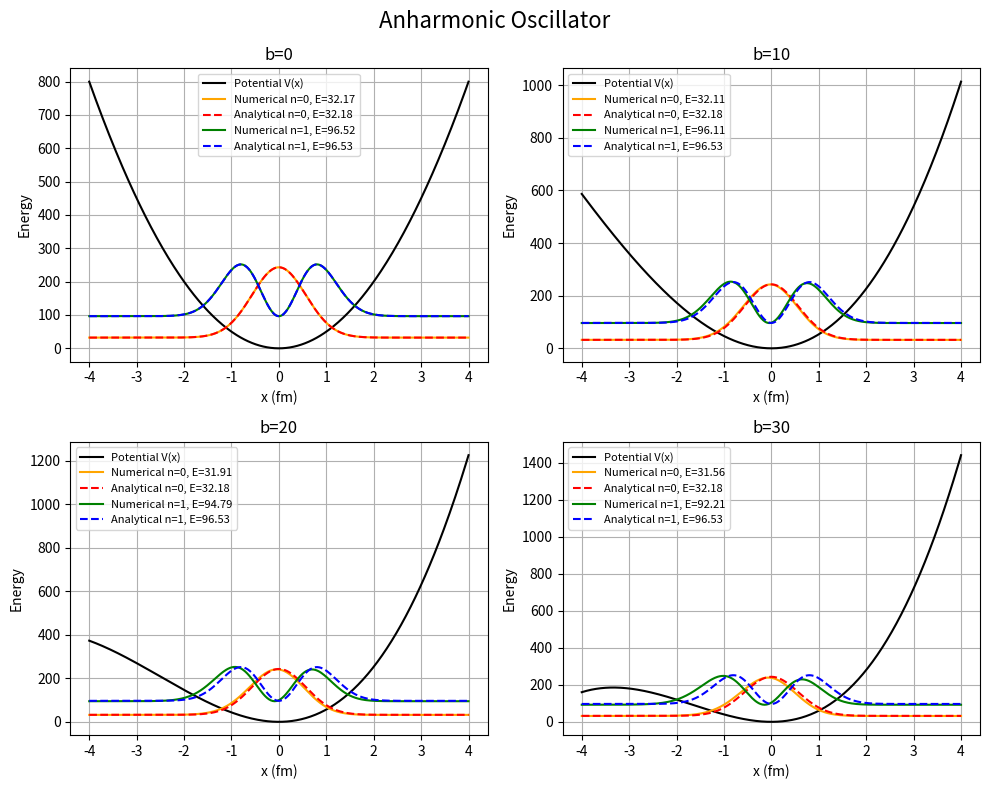

Write Python code to recreate this figure.
import math 
import numpy as np 
import matplotlib.pyplot as plt 
k = 100
m = 940
hcut = 197.3
b_vals = [0,10,20,30]
N = 400
x = np.linspace(-4,4,N)
h = x[1]-x[0]
omega = np.sqrt(k/m)
alpha = np.sqrt(m*omega/hcut)
coeff = (hcut**2)/(2*m*h**2)
def psi_ana(n,x,alpha):
    if n == 0:
        Hn = 1
    elif n == 1:
        Hn = 2*alpha*x
    else:
        Hn = 0
    norm = np.sqrt(alpha/(np.sqrt(np.pi)*(2**n)*math.factorial(n)))
    return norm*Hn*np.exp(-0.5*(alpha*x)**2)
num_colors = ['orange', 'green']
ana_colors = ['red', 'blue']
plt.figure(figsize=(10,8))
for idx,b in enumerate(b_vals):
    V = 0.5*k*x**2 + (1/3)*b*x**3
    H = np.zeros((N,N))
    for i in range(N):
        H[i,i] = 2*coeff + V[i]
        if i>0:
            H[i,i-1] = -coeff
        if i<N-1:
            H[i,i+1] = -coeff
    E, psi = np.linalg.eigh(H)
    psi /= np.sqrt(np.trapezoid(psi**2, x))
    plt.subplot(2,2,idx+1)
    plt.plot(x, V, color='black', label='Potential V(x)')
    # Plot both states directly without if-else
    for n in [0,1]:
        plt.plot(x, psi[:,n]**2 * 300 + E[n],color=num_colors[n], label=f'Numerical n={n}, E={E[n]:.2f}')
        plt.plot(x, psi_ana(n,x,alpha)**2 * 300 + (n+0.5)*hcut*omega, color=ana_colors[n], linestyle='--', label=f'Analytical n={n}, E={((n+0.5)*hcut*omega):.2f}')
    plt.title(f'b={b}')
    plt.xlabel('x (fm)')
    plt.ylabel('Energy')
    plt.legend(fontsize=8)
    plt.grid()
plt.suptitle("Anharmonic Oscillator", fontsize=16)
plt.tight_layout()
plt.show() 